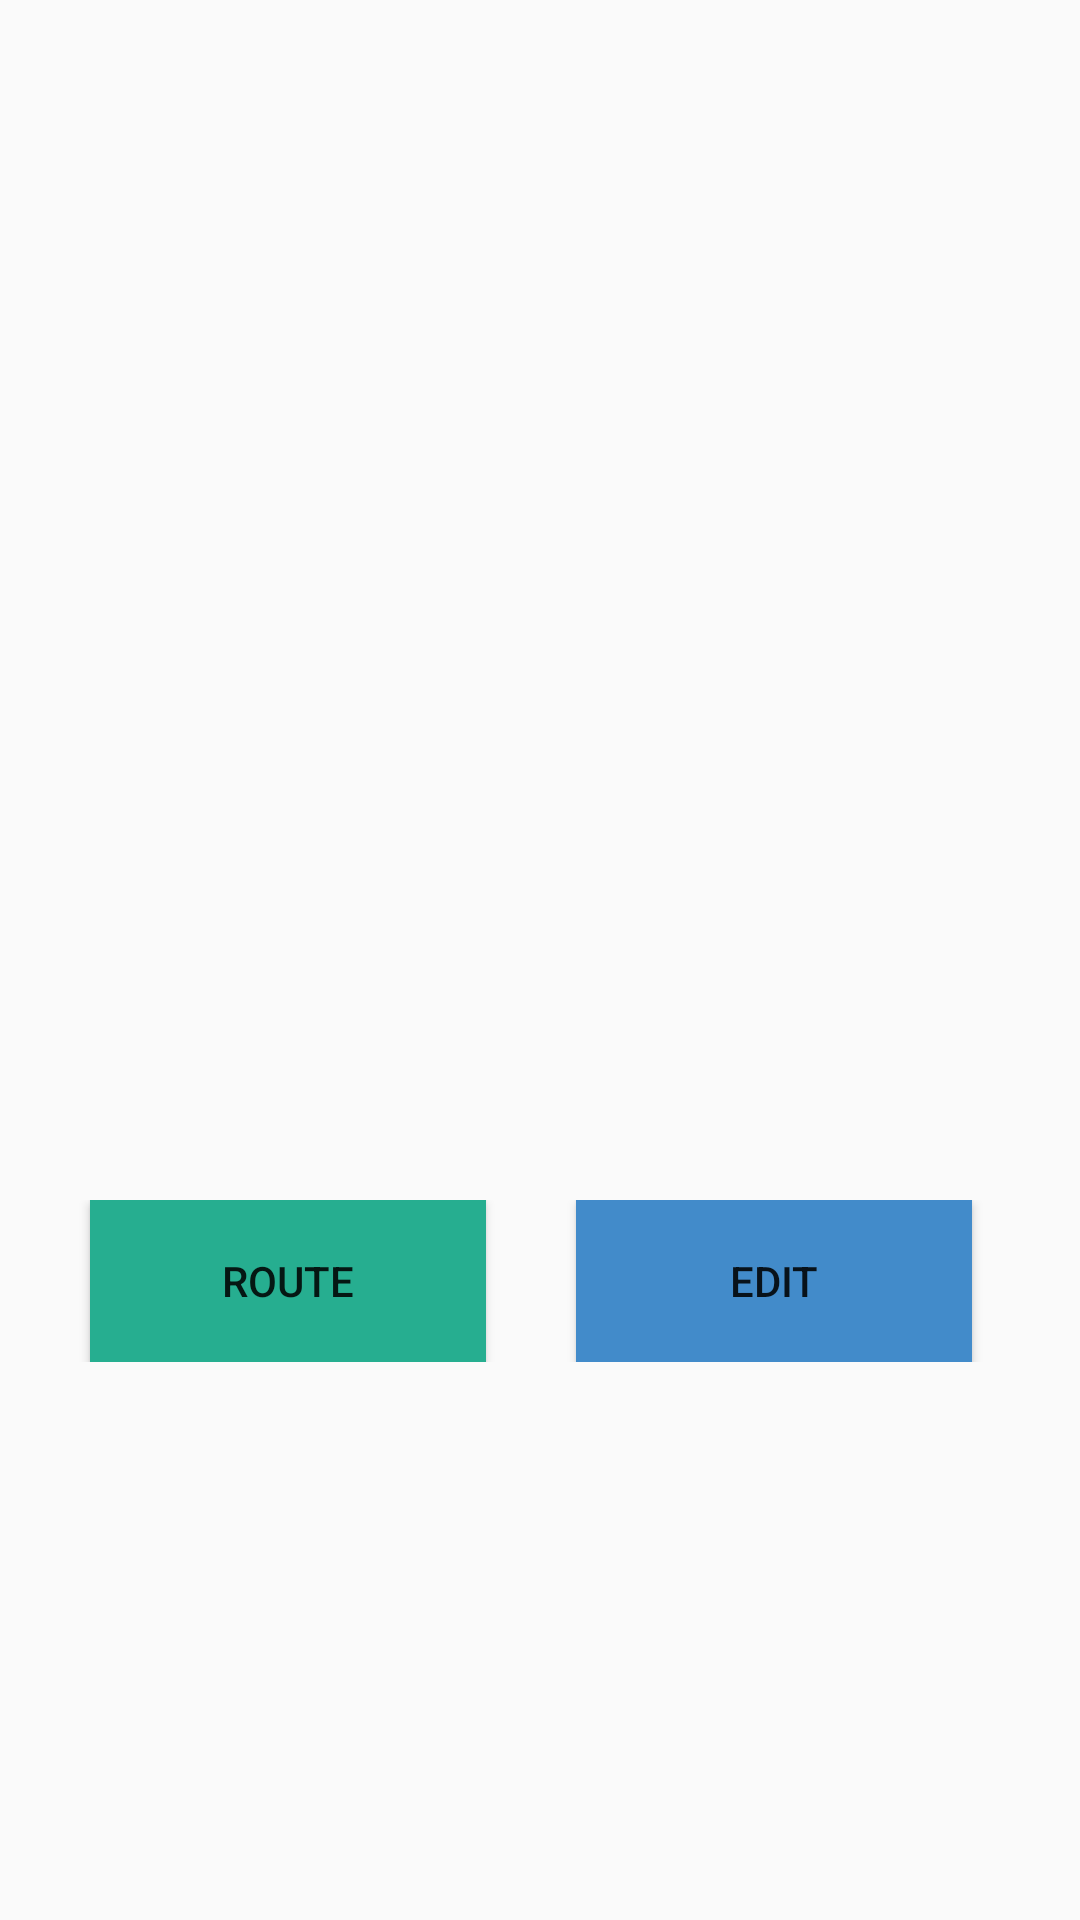

Reconstruct the res/layout file that produces this screen, plus the resources it refers to.
<!-- AndroidManifest.xml: application theme AppTheme -->
<!-- res/layout/fragment_tab.xml -->
<?xml version="1.0" encoding="utf-8"?>
<LinearLayout xmlns:android="http://schemas.android.com/apk/res/android"
    android:layout_width="fill_parent"
    android:layout_height="fill_parent"
    android:orientation="vertical" >

    <ListView
        android:id="@+id/list"
        android:layout_width="match_parent"
        android:layout_height="400dp"
        />

    <LinearLayout
        android:layout_width="wrap_content"
        android:layout_height="wrap_content">
    <Button
        android:id="@+id/route"
        android:layout_width="132dp"
        android:layout_height="54dp"
        android:layout_marginStart="30dp"
        android:layout_marginEnd="20dp"
        android:text="Route"
        android:background="@color/bg_login"/>

    <Button
        android:id="@+id/editButton"
        android:layout_width="132dp"
        android:layout_height="54dp"
        android:layout_marginStart="10dp"
        android:layout_marginEnd="20dp"
        android:text="Edit"
        android:background="@color/bg_main"/>
    </LinearLayout>
</LinearLayout>
<!-- resources referenced by this layout -->
<resources>
  <color name="bg_login">#26ae90</color>
  <color name="bg_main">#428bca</color>
  <style name="AppTheme" parent="Theme.AppCompat.Light.DarkActionBar">
          
          <item name="colorPrimary">@color/colorPrimary</item>
          <item name="colorPrimaryDark">@color/colorPrimaryDark</item>
          <item name="colorAccent">@color/accentFinal</item>
      </style>
  <color name="colorPrimary">#00bcd4</color>
  <color name="colorPrimaryDark">#0097a7</color>
  <color name="accentFinal">#ffc107</color>
</resources>
